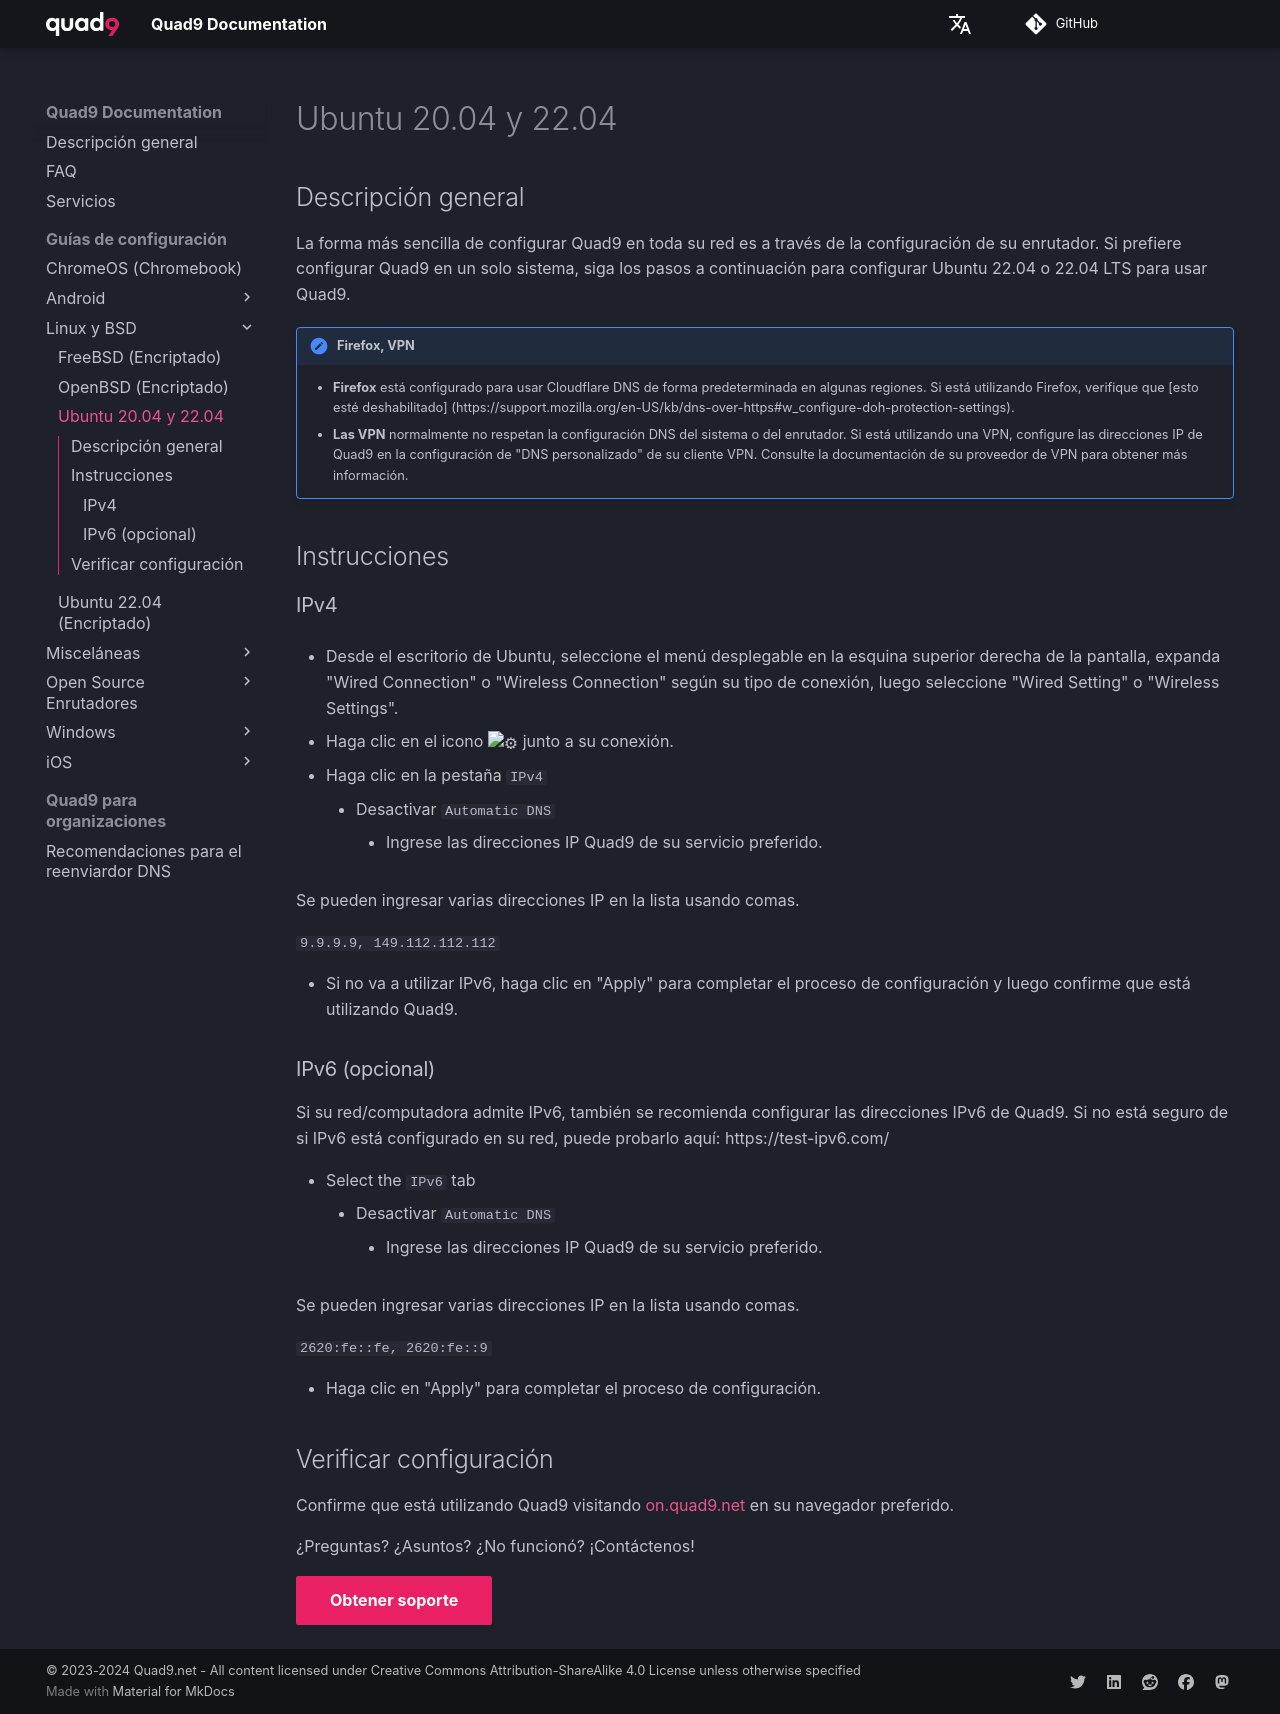

repository: Quad9DNS/documentation · page: es/Guías_de_configuración/Linux_y_BSD/Ubuntu_20.04_y_22.04/index.html · generator: mkdocs

## Descripción general

La forma más sencilla de configurar Quad9 en toda su red es a través de la configuración de su enrutador. Si prefiere configurar Quad9 en un solo sistema, siga los pasos a continuación para configurar Ubuntu 22.04 o 22.04 LTS para usar Quad9.

!!! advertencia "Firefox, VPN"
     * **Firefox** está configurado para usar Cloudflare DNS de forma predeterminada en algunas regiones. Si está utilizando Firefox, verifique que [esto esté deshabilitado] (https://support.mozilla.org/en-US/kb/dns-over-https#w_configure-doh-protection-settings).
     * **Las VPN** normalmente no respetan la configuración DNS del sistema o del enrutador. Si está utilizando una VPN, configure las direcciones IP de Quad9 en la configuración de "DNS personalizado" de su cliente VPN. Consulte la documentación de su proveedor de VPN para obtener más información.

## Instrucciones

### IPv4

* Desde el escritorio de Ubuntu, seleccione el menú desplegable en la esquina superior derecha de la pantalla, expanda "Wired Connection" o "Wireless Connection" según su tipo de conexión, luego seleccione "Wired Setting" o "Wireless Settings".

* Haga clic en el icono :gear: junto a su conexión.

* Haga clic en la pestaña `IPv4`
     * Desactivar `Automatic DNS`
         * Ingrese las direcciones IP Quad9 de su servicio preferido.

Se pueden ingresar varias direcciones IP en la lista usando comas.

`9.9.9.9, 149.112.112.112`

* Si no va a utilizar IPv6, haga clic en "Apply" para completar el proceso de configuración y luego confirme que está utilizando Quad9.


### IPv6 (opcional)

Si su red/computadora admite IPv6, también se recomienda configurar las direcciones IPv6 de Quad9. Si no está seguro de si IPv6 está configurado en su red, puede probarlo aquí: https://test-ipv6.com/


* Select the `IPv6` tab
    * Desactivar `Automatic DNS`
        * Ingrese las direcciones IP Quad9 de su servicio preferido.

Se pueden ingresar varias direcciones IP en la lista usando comas.

`2620:fe::fe, 2620:fe::9`

* Haga clic en "Apply" para completar el proceso de configuración.

## Verificar configuración

Confirme que está utilizando Quad9 visitando [on.quad9.net](https://on.quad9.net) en su navegador preferido.

¿Preguntas? ¿Asuntos? ¿No funcionó? ¡Contáctenos!

[Obtener soporte](https://quad9.net/support/contact){ .md-button .md-button--primary }
